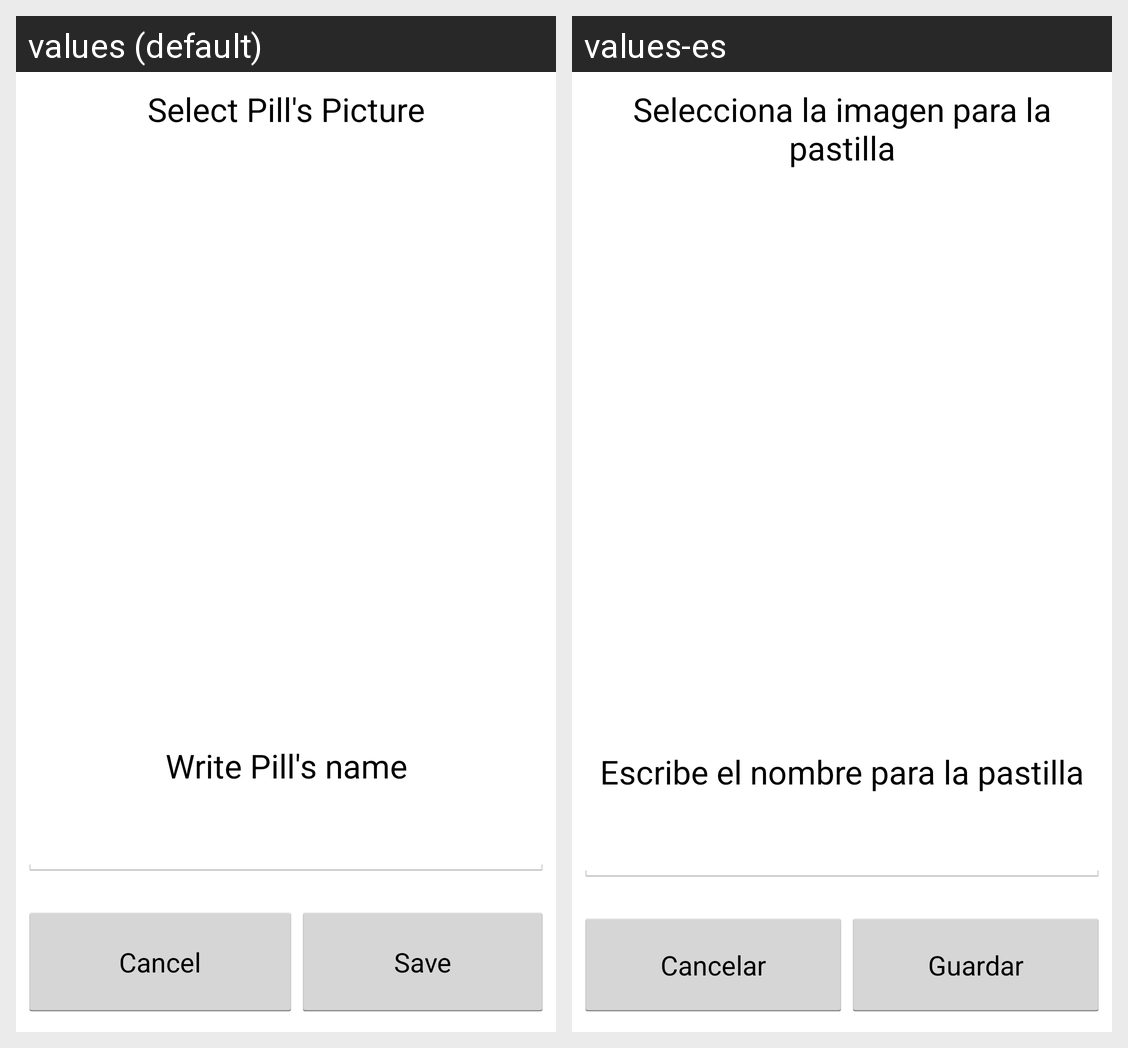

The Android screen above is rendered under two locales of the same app. Produce the string resources it draws, with the default and per-locale values.
Android screen res/layout/fragment_new_pill.xml rendered under 2 locales, left to right: values (default), values-es. Device: Nexus 5 (rendered at 1080×1920; each locale shown at half size, 540×960, under a caption strip naming it); theme CustomActionBarTheme.
Strings drawn on this screen, with the default value and each locale's value (text and hints the layout hard-codes, and strings that could not be matched under every locale, appear in the picture but are not listed):

txt_new_pill_picture
  values: Select Pill's Picture
  values-es: Selecciona la imagen para la pastilla

txt_new_pill_name
  values: Write Pill's name
  values-es: Escribe el nombre para la pastilla

btn_new_pill_cancel
  values: Cancel
  values-es: Cancelar

btn_new_pill_save
  values: Save
  values-es: Guardar
